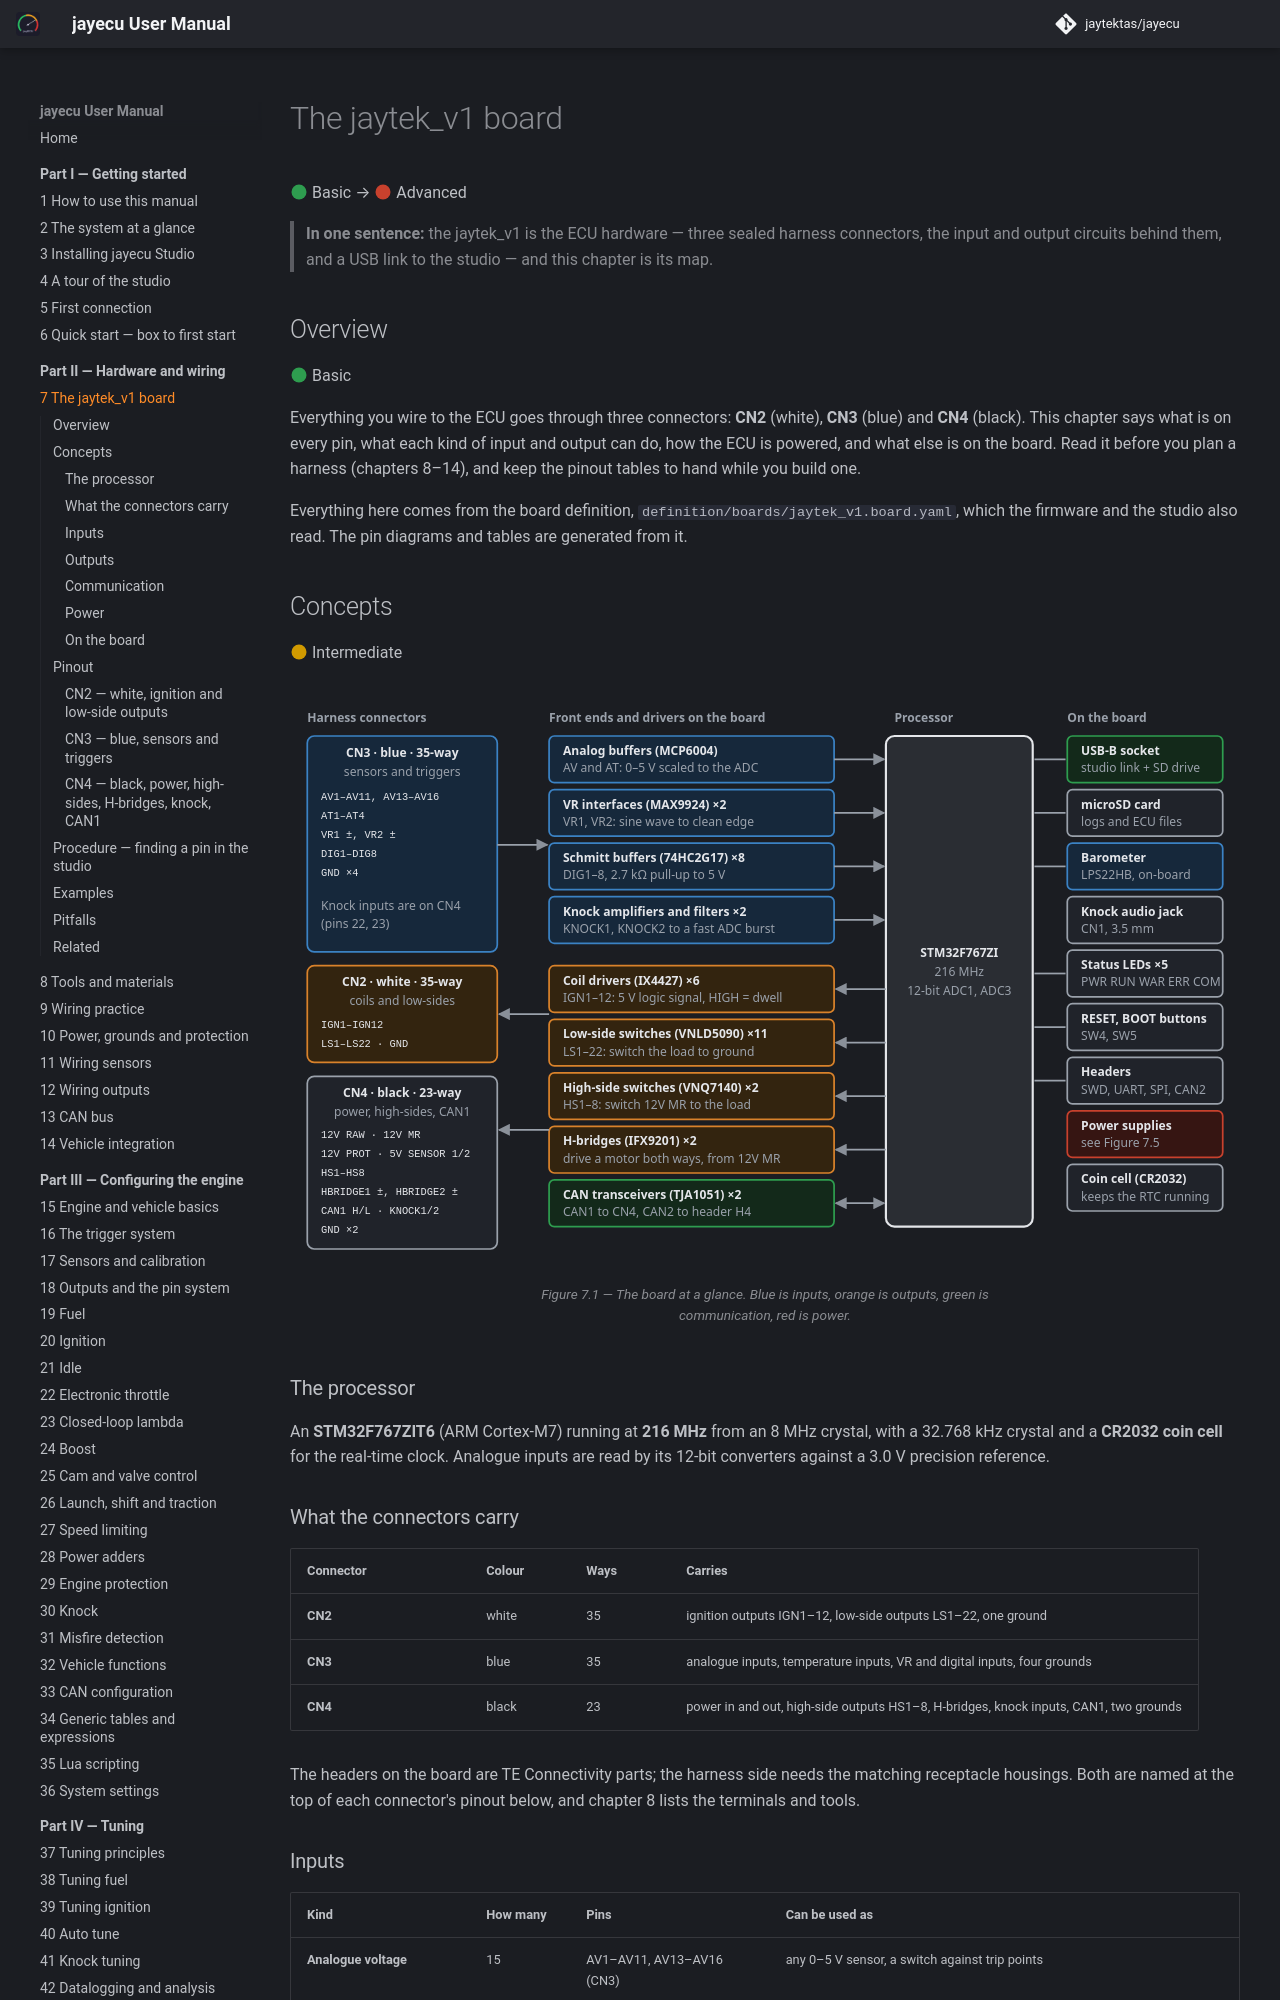

repository: jaytektas/jayecu · page: part2/07-board.html · generator: mkdocs

# The jaytek_v1 board

:material-circle:{ .level-basic } Basic → :material-circle:{ .level-advanced } Advanced

> **In one sentence:** the jaytek_v1 is the ECU hardware — three sealed harness connectors, the input
> and output circuits behind them, and a USB link to the studio — and this chapter is its map.

## Overview

:material-circle:{ .level-basic } Basic

Everything you wire to the ECU goes through three connectors: **CN2** (white), **CN3** (blue) and
**CN4** (black). This chapter says what is on every pin, what each kind of input and output can do,
how the ECU is powered, and what else is on the board. Read it before you plan a harness (chapters
8–14), and keep the pinout tables to hand while you build one.

Everything here comes from the board definition, `definition/boards/jaytek_v1.board.yaml`, which the
firmware and the studio also read. The pin diagrams and tables are generated from it.
<!-- src: definition/boards/jaytek_v1.board.yaml -->

## Concepts

:material-circle:{ .level-intermediate } Intermediate

<figure markdown>
  ![Block diagram: the three harness connectors, the input front ends and output drivers, the STM32F767 processor, and the on-board parts: USB socket, microSD card, barometer, knock audio jack, status LEDs, buttons, headers, power supplies and coin cell](../img/diagrams/board-overview.svg)
  <figcaption>Figure 7.1 — The board at a glance. Blue is inputs, orange is outputs, green is
  communication, red is power.</figcaption>
</figure>

### The processor

An **STM32F767ZIT6** (ARM Cortex-M7) running at **216 MHz** from an 8 MHz crystal, with a
32.768 kHz crystal and a **CR2032 coin cell** for the real-time clock. Analogue inputs are read by its
12-bit converters against a 3.0 V precision reference.
<!-- src: definition/boards/jaytek_v1.board.yaml; hardware/jaytek_v1_hardware.md -->
